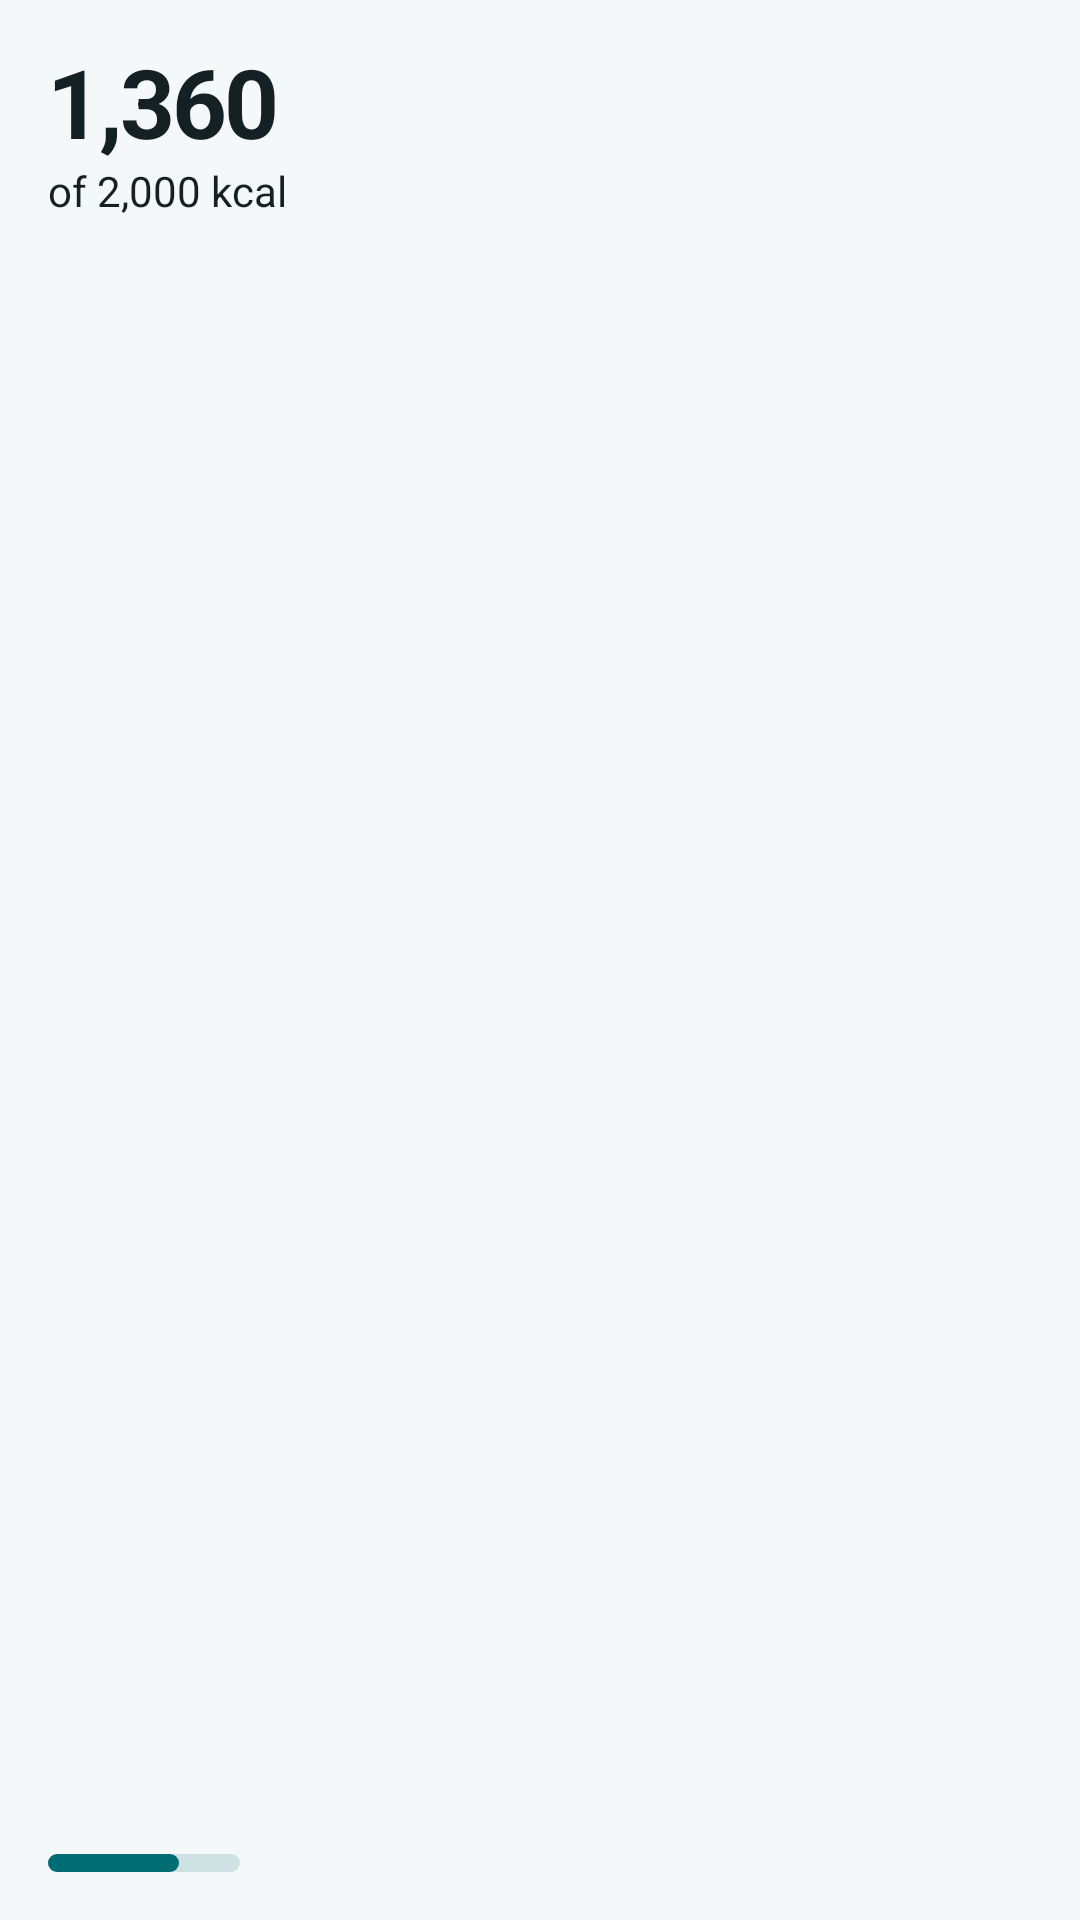

Here is an Android app screen rendered from its layout file. Give the layout XML and the strings, colors and styles it references.
<!-- AndroidManifest.xml: application theme Theme.Mivu -->
<!-- res/layout/widget_calories_preview.xml -->
<?xml version="1.0" encoding="utf-8"?>
<FrameLayout xmlns:android="http://schemas.android.com/apk/res/android"
    android:id="@android:id/background"
    android:layout_width="match_parent"
    android:layout_height="match_parent"
    android:background="@drawable/widget_background"
    android:clipToOutline="true"
    android:theme="@android:style/Theme.DeviceDefault.DayNight">

    <ImageView
        android:id="@+id/widget_pip"
        android:layout_width="wrap_content"
        android:layout_height="76dp"
        android:layout_gravity="bottom|end"
        android:layout_margin="10dp"
        android:adjustViewBounds="true"
        android:importantForAccessibility="no"
        android:scaleType="fitEnd"
        android:src="@drawable/pip_wave" />

    <LinearLayout
        android:layout_width="match_parent"
        android:layout_height="match_parent"
        android:orientation="vertical"
        android:padding="16dp">

        <LinearLayout
            android:id="@+id/widget_figure"
            android:layout_width="match_parent"
            android:layout_height="wrap_content"
            android:contentDescription="1,360 of 2,000 calories eaten"
            android:importantForAccessibility="yes"
            android:orientation="vertical">

            <TextView
                android:id="@+id/widget_eaten"
                style="@style/Widget.Mivu.Figure"
                android:layout_height="38dp"
                android:autoSizeMaxTextSize="32dp"
                android:text="1,360" />

            <TextView
                android:id="@+id/widget_goal"
                style="@style/Widget.Mivu.Goal"
                android:text="of 2,000 kcal" />
        </LinearLayout>

        <include layout="@layout/widget_calories_setup" />

        <LinearLayout
            android:layout_width="match_parent"
            android:layout_height="0dp"
            android:layout_weight="1"
            android:minHeight="8dp" />

        <ProgressBar
            android:id="@+id/widget_bar"
            style="@style/Widget.Mivu.Bar"
            android:layout_width="64dp"
            android:progress="680" />

        <TextView
            android:id="@+id/widget_set_target"
            style="@style/Widget.Mivu.SetTarget" />
    </LinearLayout>
</FrameLayout>
<!-- res/layout/widget_calories_setup.xml (included above) -->
<?xml version="1.0" encoding="utf-8"?>
<LinearLayout xmlns:android="http://schemas.android.com/apk/res/android"
    android:id="@+id/widget_setup"
    android:layout_width="match_parent"
    android:layout_height="wrap_content"
    android:orientation="vertical"
    android:visibility="gone">

    <TextView
        android:id="@+id/widget_setup_title"
        style="@style/Widget.Mivu.SetupLine"
        android:autoSizeMaxTextSize="17sp"
        android:fontFamily="sans-serif-medium"
        android:maxLines="1"
        android:text="Set up Mivu"
        android:textColor="@color/widget_text" />

    <TextView
        android:id="@+id/widget_setup_body"
        style="@style/Widget.Mivu.SetupLine"
        android:layout_marginTop="4dp"
        android:autoSizeMaxTextSize="12sp"
        android:maxLines="2"
        android:text="Pip will track your day here."
        android:textColor="@color/widget_secondary" />
</LinearLayout>
<!-- resources referenced by this layout -->
<resources>
  <color name="widget_secondary">#53646B</color>
  <color name="widget_text">#142023</color>
  <style name="Widget.Mivu.Bar" parent="@android:style/Widget.DeviceDefault.ProgressBar.Horizontal">
          <item name="android:layout_height">6dp</item>
          <item name="android:minHeight">6dp</item>
          <item name="android:maxHeight">6dp</item>
          <item name="android:max">1000</item>
          <item name="android:progress">0</item>
          <item name="android:progressDrawable">@drawable/widget_bar</item>
          <item name="android:importantForAccessibility">no</item>
      </style>
  <style name="Widget.Mivu.Figure" parent="">
          <item name="android:layout_width">match_parent</item>
          <item name="android:maxLines">1</item>
          <item name="android:autoSizeTextType">uniform</item>
          <item name="android:autoSizeMinTextSize">19dp</item>
          <item name="android:autoSizeStepGranularity">1dp</item>
          <item name="android:includeFontPadding">false</item>
          <item name="android:gravity">bottom|start</item>
          <item name="android:textStyle">bold</item>
          <item name="android:letterSpacing">-0.03</item>
          <item name="android:fontFeatureSettings">tnum</item>
          <item name="android:textColor">@color/widget_text</item>
      </style>
  <style name="Widget.Mivu.Goal" parent="">
          <item name="android:layout_width">match_parent</item>
          <item name="android:layout_height">wrap_content</item>
          <item name="android:maxLines">1</item>
          
          <item name="android:autoSizeTextType">uniform</item>
          <item name="android:autoSizeMinTextSize">11dp</item>
          <item name="android:autoSizeStepGranularity">1sp</item>
          <item name="android:autoSizeMaxTextSize">15sp</item>
          <item name="android:textColor">@color/widget_text</item>
      </style>
  <style name="Widget.Mivu.SetTarget" parent="">
          <item name="android:layout_width">match_parent</item>
          <item name="android:layout_height">wrap_content</item>
          <item name="android:text">Set a target</item>
          <item name="android:maxLines">1</item>
          
          <item name="android:autoSizeTextType">uniform</item>
          <item name="android:autoSizeMinTextSize">11dp</item>
          <item name="android:autoSizeStepGranularity">1sp</item>
          <item name="android:autoSizeMaxTextSize">12sp</item>
          <item name="android:fontFamily">sans-serif-medium</item>
          <item name="android:textColor">@color/widget_accent</item>
          <item name="android:visibility">gone</item>
      </style>
  <style name="Widget.Mivu.SetupLine" parent="">
          <item name="android:layout_width">match_parent</item>
          <item name="android:layout_height">wrap_content</item>
          
          <item name="android:autoSizeTextType">uniform</item>
          <item name="android:autoSizeMinTextSize">11dp</item>
          <item name="android:autoSizeStepGranularity">1sp</item>
      </style>
  <style name="Theme.Mivu" parent="@android:style/Theme.Material.Light.NoActionBar">
          <item name="android:windowBackground">@color/canvas</item>
      </style>
  <!-- drawable widget_bar (drawable) -->
  <?xml version="1.0" encoding="utf-8"?>
  <layer-list xmlns:android="http://schemas.android.com/apk/res/android">
      <item android:id="@android:id/background">
          <shape>
              <solid android:color="@color/widget_accent_track" />
              <corners android:radius="3dp" />
          </shape>
      </item>
      <item android:id="@android:id/progress">
          <scale android:scaleWidth="100%">
              <shape>
                  <solid android:color="@color/widget_accent" />
                  <corners android:radius="3dp" />
              </shape>
          </scale>
      </item>
  </layer-list>
  <color name="widget_accent">#006D75</color>
  <color name="canvas">#F5F8F8</color>
  <color name="widget_accent_track">#29006D75</color>
</resources>
